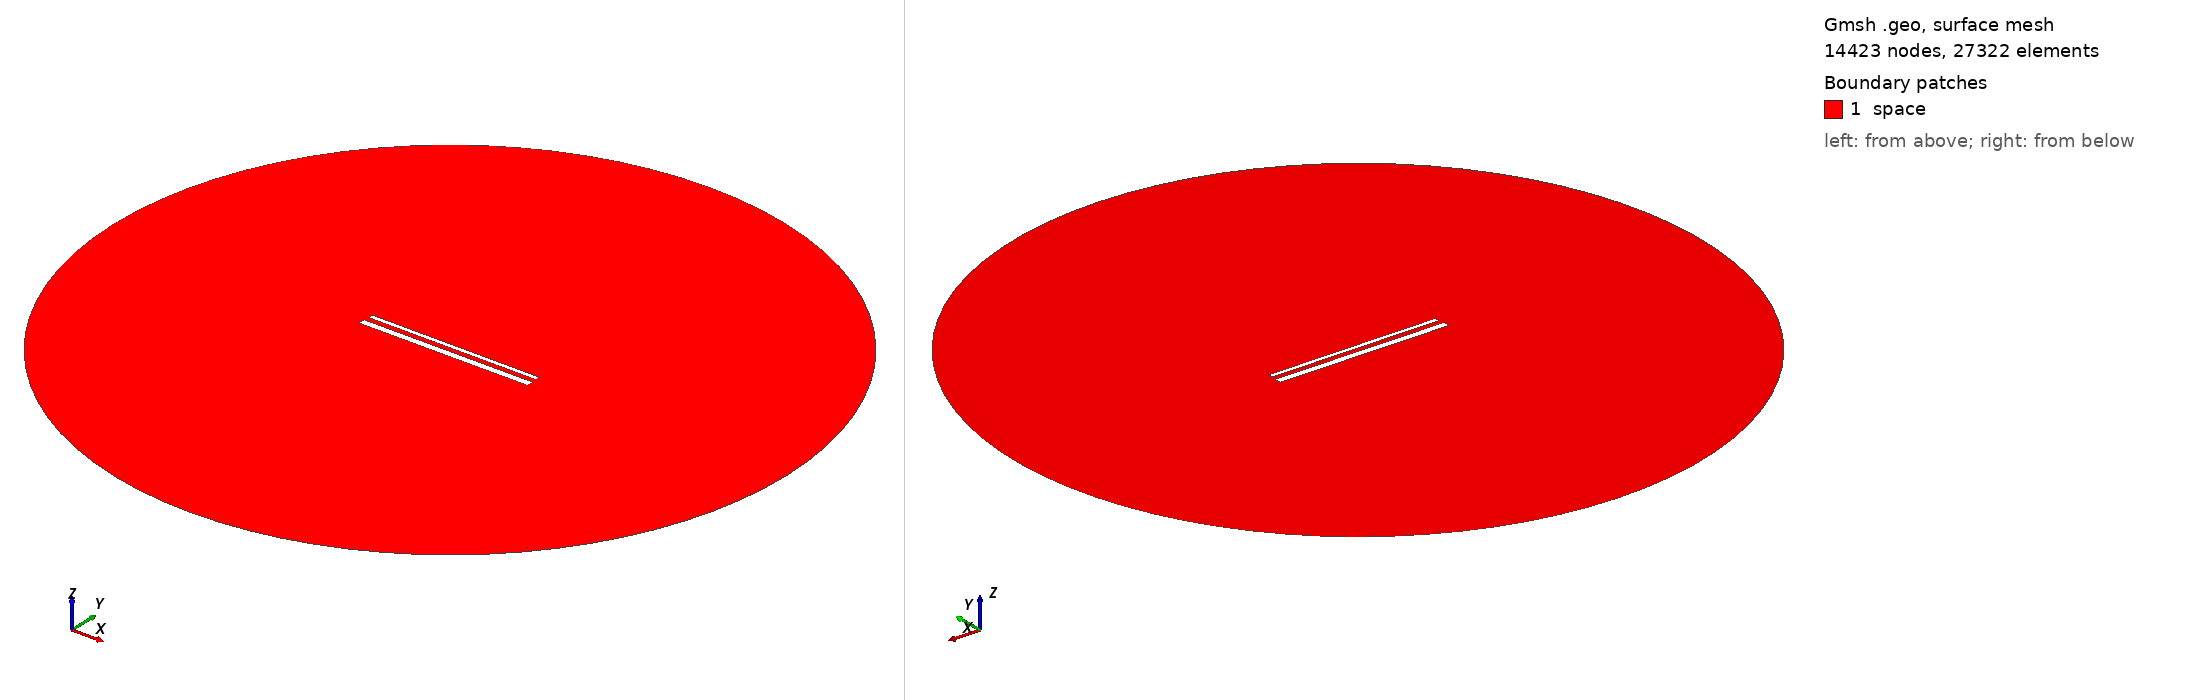

Gmsh geometry script, surface-meshed: 14423 nodes, 27322 surface elements. Boundary patches (legend numbers): 1 space. Left view from above one corner, right view from below the opposite corner. Legend entries are the model's physical surfaces. The drawing asked Gmsh for element sizes between 1% and 20% of the model's largest extent; the script's own settings can give other sizes.

=== 886.geo (drawn) ===
// Set the geometry kernel
SetFactory("OpenCASCADE");

//---------------------------------------
// Rectangles
//---------------------------------------

// Rectangle 1 (top)
Point(1) = {-49.455555555555556, 1.738888888888889, 0, 1.0};
Point(2) = {49.455555555555556, 1.738888888888889, 0, 1.0};
Point(3) = {49.455555555555556, 4.65, 0, 1.0};
Point(4) = {-49.455555555555556, 4.65, 0, 1.0};

Line(1) = {1, 2};
Line(2) = {2, 3};
Line(3) = {3, 4};
Line(4) = {4, 1};

Line Loop(1) = {1, 2, 3, 4};
Plane Surface(1) = {1};

Rotate { {0, 0, 1}, {0,  1.1944444444444444,  0}, -0.002 } {
  Surface{1};
}

// Rectangle 2 (bottom)
Point(5) = {-50,-1.1944444444444444, 0, 1.0};
Point(6) = { 50,-1.1944444444444444, 0, 1.0};
Point(7) = { 50,-5.194444444444445, 0, 1.0};
Point(8) = {-50,-5.194444444444445, 0, 1.0};

Line(5) = {5, 6};
Line(6) = {6, 7};
Line(7) = {7, 8};
Line(8) = {8, 5};

Line Loop(2) = {5, 6, 7, 8};
Plane Surface(2) = {2}; 


//---------------------------------------
// Circle
//---------------------------------------

// Define points
Point(9) = {0, 0, 0};        // Center
Point(10) = {200, 0, 0};     // Start point
Point(11) = {0, 200, 0};     // 90 degrees
Point(12) = {-200, 0, 0};    // 180 degrees
Point(13) = {0, -200, 0};    // 270 degrees

// Define circle arcs (each needs start, center, end)
Circle(9) = {10, 9, 11};
Circle(10) = {11, 9, 12};
Circle(11) = {12, 9, 13};
Circle(12) = {13, 9, 10};

// Define curve loop and surface if needed
Curve Loop(3) = {9, 10, 11, 12};
Surface(3) = {3};

// Subtract Rectangles from Circle
BooleanDifference{ Surface{3}; Delete; }{ Surface{1}; Surface{2}; Delete; }

//---------------------------------------
// Transfinite Lines and Surface
//---------------------------------------
r = 7;
Transfinite Line {1, 3} = 50*r Using Progression 1;
Transfinite Line {2, 4} = 2*r Using Progression 1;
Transfinite Line {5, 7} = 50*r Using Progression 1;
Transfinite Line {6, 8} = 2*r Using Progression 1;
Transfinite Line {9, 10, 11, 12} = 20 Using Progression 1;

//---------------------------------------
// Define Physical Groups
//---------------------------------------                

//--- Physical Curves
// Physical groups for boundaries
Physical Line("force_segment", 10) = {1};
Physical Line("upper_plate", 11) = {2, 3, 4};
Physical Line("lower_plate", 12) = {5, 6, 7, 8};
Physical Line("boundary", 20) = {9, 10, 11, 12};

//--- Physical Surfaces
Physical Surface("space", 30) = {3};

//---------------------------------------
// 6. Generate the Mesh
//---------------------------------------
Mesh 2;  // 2D mesh generation
